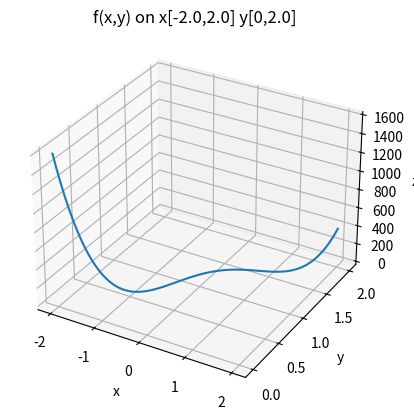

The matplotlib source for this figure:
import numpy as np
import matplotlib.pyplot as pyplot
from mpl_toolkits.mplot3d import Axes3D

# [redacted]
#Optimizers




#f(x,y = (1-x**2) + 100*(y-x**2)**2


def f(x,y):
    return (1 - x**2) + 100*(((y - x**2))**2)

y = np.linspace(0.0,2.0,num = 100)
x = np.linspace(-2.0,2.0,num = 100)

z = []
for i in range(100):
    z.append(f(x[i],y[i]))


fig  = pyplot.figure()

banana = fig.add_subplot(111,projection = '3d')
pyplot.title('f(x,y) on x[-2.0,2.0] y[0,2.0]')
banana.plot(x,y,z)
banana.set_xlabel('x')

banana.set_ylabel('y')
banana.set_zlabel('z')
pyplot.show()

#Minimize with Golden Section Search

def gss(a,b,f,tol):
    g = (np.sqrt(5.0-1.0)/2.0)
    k = np.int(np.ceil(np.log(1.0*tol/b-a))/np.log(g))
    x1 = a + (1.0 -g)*(b-a)
    x2 = a +g*(b-a)
    f1 = f(x1,y1)
    f2 = f(x2,y2)
